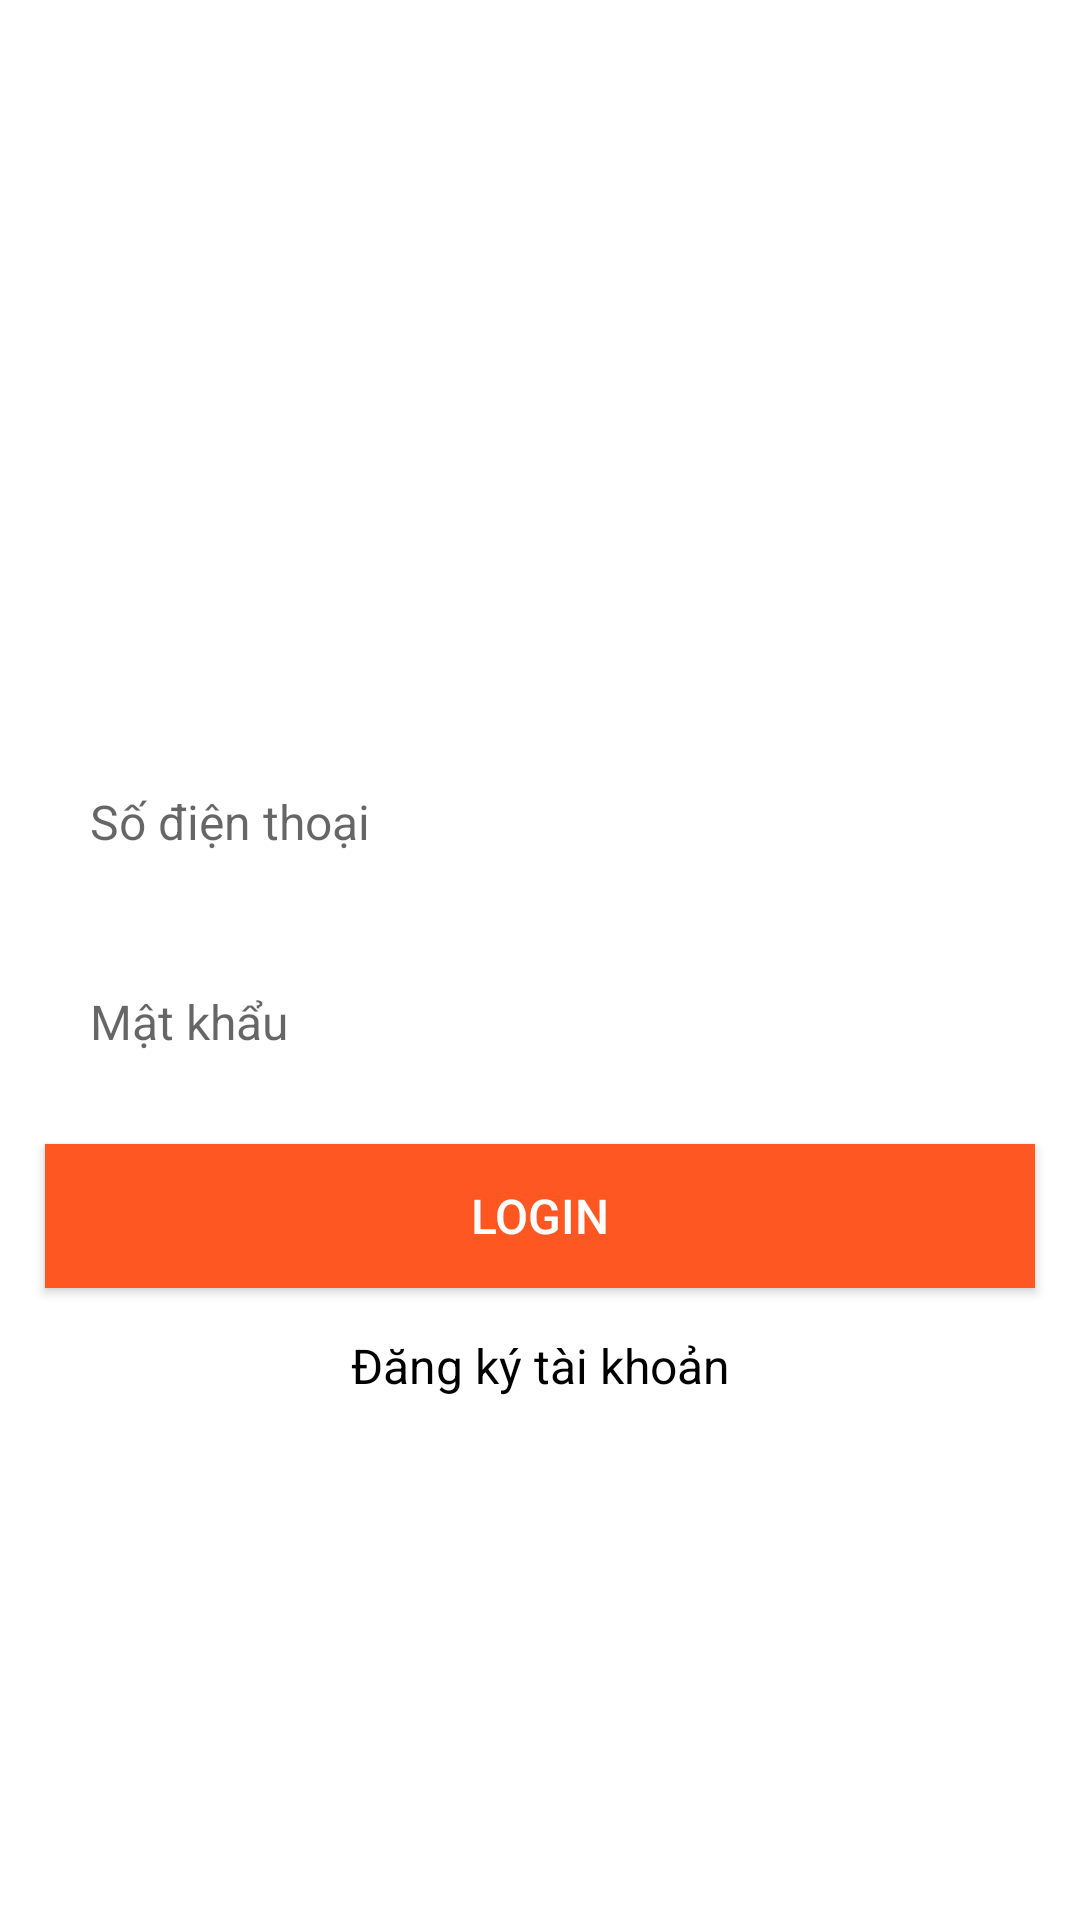

Android layout source for this screen:
<!-- AndroidManifest.xml: application theme AppThemexxx -->
<!-- res/layout/activity_login.xml -->
<?xml version="1.0" encoding="utf-8"?>
<layout xmlns:android="http://schemas.android.com/apk/res/android"
    xmlns:app="http://schemas.android.com/apk/res-auto"
    xmlns:tools="http://schemas.android.com/tools">

    <data>
        <variable
            name="viewmodel"
            type="com.example.titshop.ui.login.LoginViewModel" />
    </data>
    <ScrollView
        android:layout_width="match_parent"
        android:background="@color/colorWhite"
        android:layout_height="match_parent">
        <androidx.constraintlayout.widget.ConstraintLayout
            android:layout_width="match_parent"
            android:layout_height="match_parent"
            tools:context=".fragment.login.LoginFragment">
            <androidx.constraintlayout.widget.Guideline
                android:id="@+id/guidlineTop"
                android:orientation="horizontal"
                app:layout_constraintGuide_percent="0.5"
                android:layout_width="match_parent"
                android:layout_height="wrap_content"/>

            <ImageView
                android:id="@+id/iv_logo"
                android:layout_width="100dp"
                android:layout_height="100dp"
                android:src="@drawable/logo"
                app:layout_constraintBottom_toTopOf="@+id/guidlineTop"
                app:layout_constraintEnd_toEndOf="parent"
                app:layout_constraintStart_toStartOf="parent"
                app:layout_constraintTop_toTopOf="parent" />
            <EditText
                android:id="@+id/edt_phone"
                android:padding="15dp"
                android:maxLines="1"
                android:textSize="@dimen/txt_size_content"
                android:hint="Số điện thoại"
                android:layout_margin="15dp"
                android:background="@color/colorWhite"
                app:layout_constraintTop_toBottomOf="@id/guidlineTop"
                android:layout_width="match_parent"
                android:layout_height="wrap_content"/>
            <EditText
                android:id="@+id/edt_pass"
                android:padding="15dp"
                android:textSize="@dimen/txt_size_content"
                android:background="@color/colorWhite"
                android:hint="Mật khẩu"
                android:maxLines="1"
                android:inputType="textPassword"
                android:layout_margin="15dp"
                app:layout_constraintTop_toBottomOf="@id/edt_phone"
                android:layout_width="match_parent"
                android:layout_height="wrap_content"/>
            <Button
                android:id="@+id/btnLogin"
                android:padding="10dp"
                android:text="Login"
                android:textSize="@dimen/txt_size_content"
                android:layout_margin="15dp"
                android:textColor="@color/colorWhite"
                android:background="@color/colorMain"
                app:layout_constraintTop_toBottomOf="@id/edt_pass"
                android:layout_width="match_parent"
                android:layout_height="wrap_content"/>
            <TextView
                android:id="@+id/tvRegister"
                android:text="Đăng ký tài khoản"
                android:textColor="@color/colorBlack"
                android:textSize="@dimen/txt_size_content"
                app:layout_constraintTop_toBottomOf="@id/btnLogin"
                app:layout_constraintLeft_toLeftOf="parent"
                android:layout_marginTop="15dp"
                app:layout_constraintRight_toRightOf="parent"
                android:layout_width="wrap_content"
                android:layout_height="wrap_content"/>
        </androidx.constraintlayout.widget.ConstraintLayout>
    </ScrollView>

</layout>
<!-- resources referenced by this layout -->
<resources>
  <color name="colorBlack">#000000</color>
  <color name="colorMain">#FF5722</color>
  <color name="colorWhite">#FFFFFF</color>
  <dimen name="txt_size_content">16sp</dimen>
  <style name="AppThemexxx" parent="Theme.AppCompat.Light.NoActionBar">
          
          <item name="colorPrimary">@color/colorPrimary</item>
          <item name="colorPrimaryDark">@color/colorPrimaryDark</item>
          <item name="colorAccent">@color/colorAccent</item>
          <item name="android:windowIsTranslucent">true</item>
          <item name="android:fitsSystemWindows">true</item>
          <item name="android:windowBackground">@android:color/transparent</item>
          <item name="android:statusBarColor" tools:targetApi="lollipop">@color/colorMain</item>
          <item name="android:windowLightStatusBar" tools:targetApi="m">true</item>
          <item name="android:windowTranslucentNavigation" tools:targetApi="kitkat">true</item>
  
      </style>
  <color name="colorPrimary">#008577</color>
  <color name="colorPrimaryDark">#00574B</color>
  <color name="colorAccent">#D81B60</color>
</resources>
